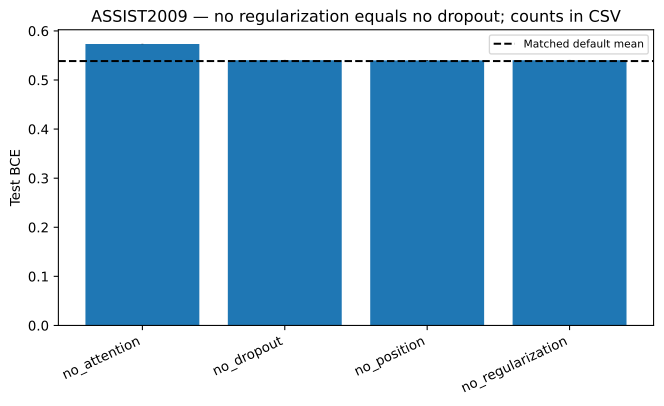

The table this chart was drawn from, first rows:
variant, mean, std, relative_change_mean, count
no_attention, 0.5734, 0.0002686, 0.06458, 5
no_dropout, 0.5404, 0.0005374, 0.003234, 5
no_position, 0.5399, 0.0007249, 0.002394, 5
no_regularization, 0.5404, 0.0005374, 0.003234, 5
